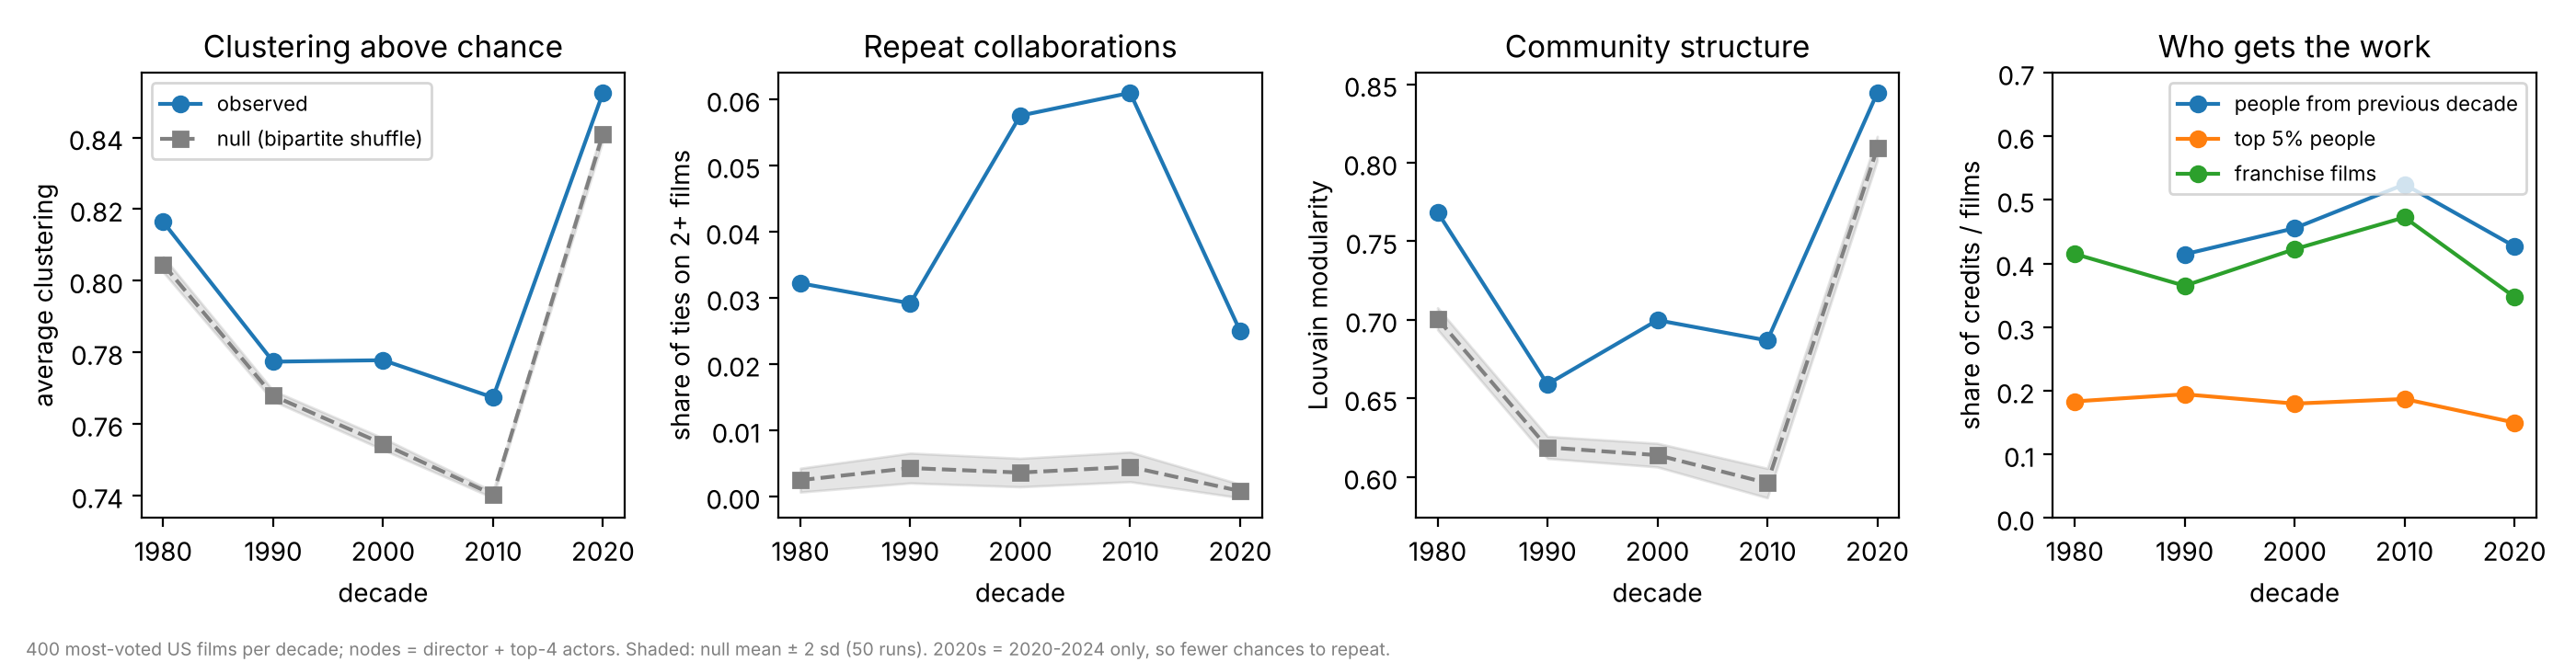

The data file committed next to this chart (first rows):
decade	films	people	edges	mean_deg	giant	n_comms	hub_share	returning	returning_prev	franchise	clust_swap	clust	clust_null	clust_null_sd	clust_z	repeat_edges	repeat_edges_null	repeat_edges_null_sd	repeat_edges_z	modularity	modularity_null	modularity_null_sd	modularity_z
1980	400	1233	3694	5.992	0.8581	48	0.1833			0.415	0.008622	0.8164	0.8046	0.001073	11.04	0.03221	0.002462	0.0008992	33.09	0.7686	0.7008	0.003482	19.49
1990	400	1102	3735	6.779	0.9265	34	0.1945	0.4145	0.4145	0.365	0.01494	0.7774	0.7679	0.0007251	13.13	0.02918	0.00429	0.00113	22.03	0.659	0.6188	0.003514	11.44
2000	400	1105	3684	6.668	0.9357	36	0.1798	0.4818	0.4554	0.4225	0.01245	0.7778	0.7544	0.0008119	28.8	0.05755	0.003609	0.001077	50.09	0.6998	0.6139	0.003762	22.84
2010	400	1058	3591	6.788	0.949	31	0.1871	0.5618	0.5243	0.4725	0.01317	0.7674	0.7403	0.0004437	61.14	0.06099	0.004468	0.001121	50.43	0.6869	0.5961	0.00469	19.35
2020	400	1388	3720	5.36	0.8213	60	0.1501	0.5018	0.427	0.3475	0.005565	0.8525	0.841	0.000886	12.91	0.025	0.0008175	0.0005099	47.42	0.8445	0.8092	0.003823	9.248
